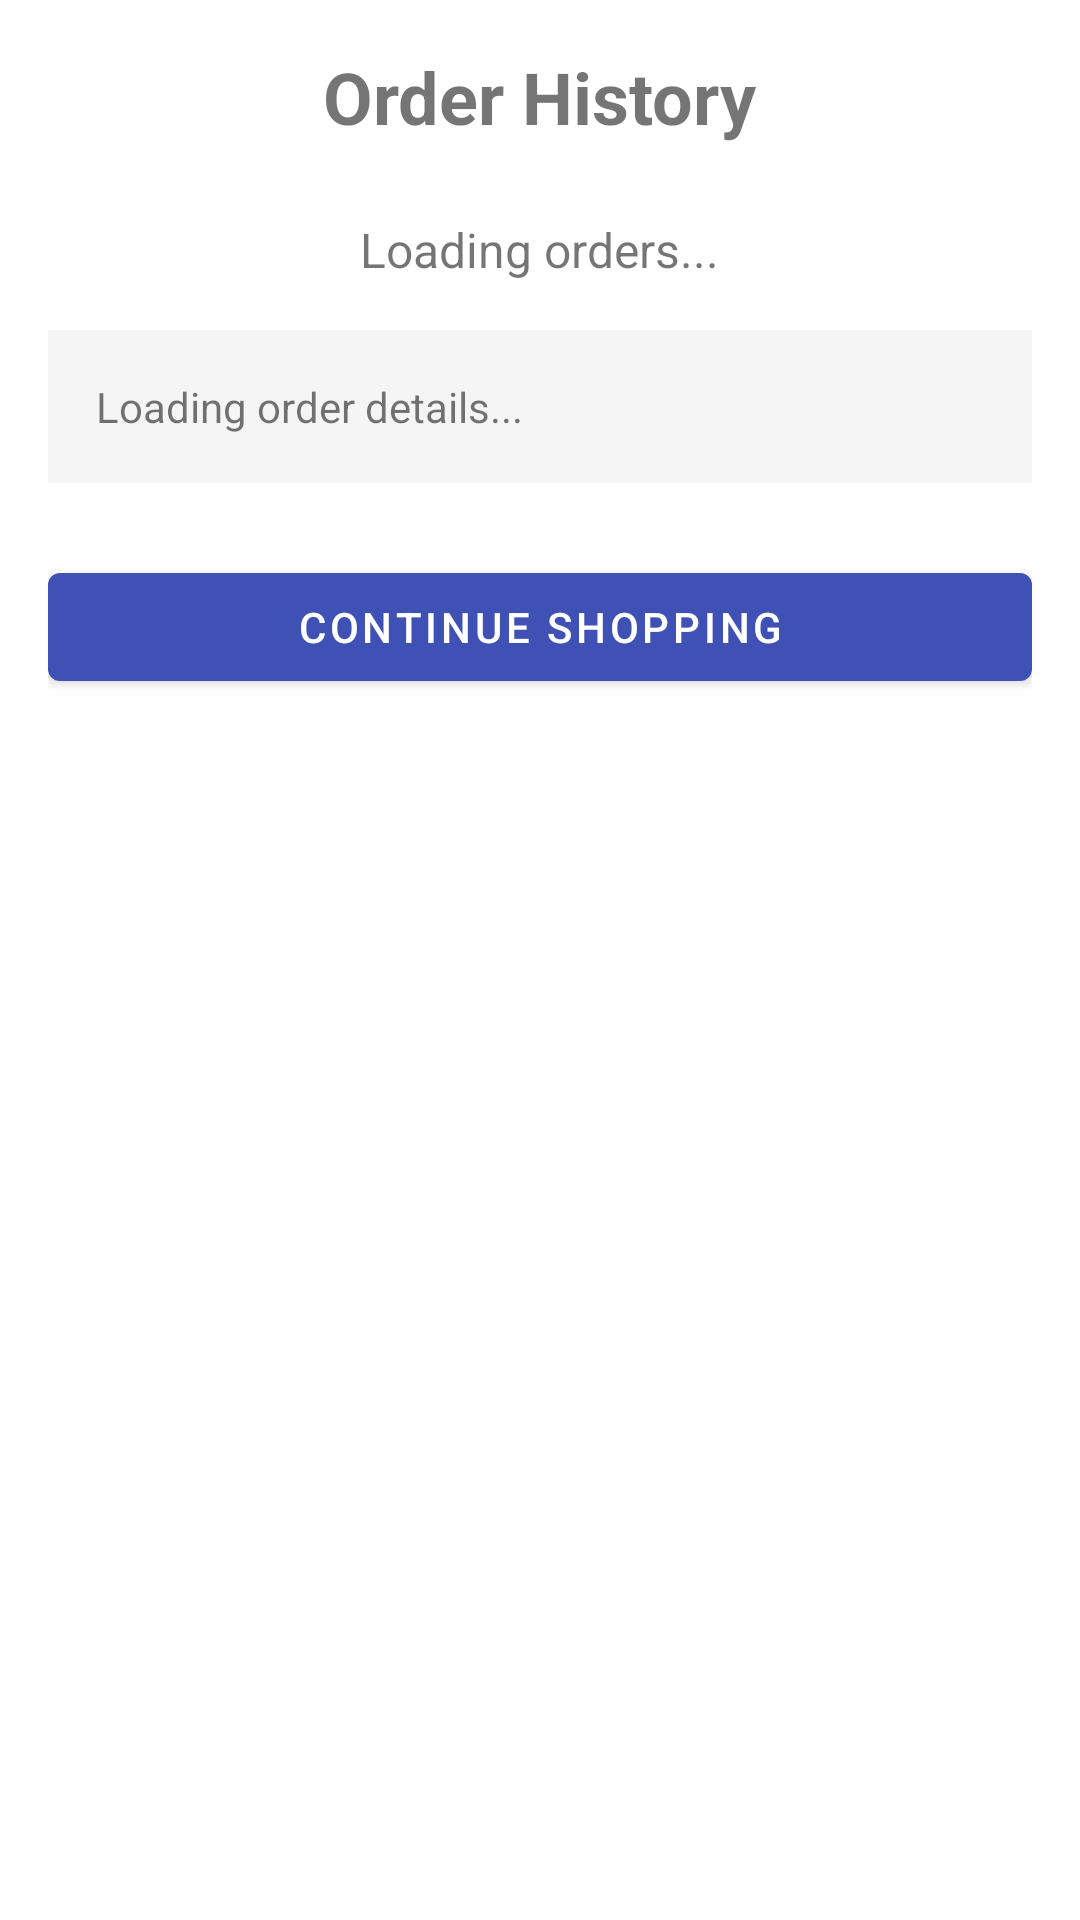

Reconstruct the res/layout file that produces this screen, plus the resources it refers to.
<!-- AndroidManifest.xml: application theme Theme.AstronomyShop -->
<!-- res/layout/fragment_order_history.xml -->
<?xml version="1.0" encoding="utf-8"?>
<ScrollView xmlns:android="http://schemas.android.com/apk/res/android"
        android:layout_width="match_parent"
        android:layout_height="match_parent"
        android:padding="16dp">

    <LinearLayout
            android:layout_width="match_parent"
            android:layout_height="wrap_content"
            android:orientation="vertical"
            android:gravity="center_horizontal">

        <TextView
                android:layout_width="wrap_content"
                android:layout_height="wrap_content"
                android:text="Order History"
                android:textSize="24sp"
                android:textStyle="bold"
                android:layout_marginBottom="24dp" />

        <TextView
                android:id="@+id/textOrderCount"
                android:layout_width="wrap_content"
                android:layout_height="wrap_content"
                android:text="Loading orders..."
                android:textSize="16sp"
                android:layout_marginBottom="16dp" />

        <TextView
                android:id="@+id/textOrderList"
                android:layout_width="match_parent"
                android:layout_height="wrap_content"
                android:text="Loading order details..."
                android:textSize="14sp"
                android:background="#F5F5F5"
                android:padding="16dp"
                android:layout_marginBottom="24dp" />

        <com.google.android.material.button.MaterialButton
                android:id="@+id/buttonBackToProfile"
                android:layout_width="match_parent"
                android:layout_height="wrap_content"
                android:text="Continue Shopping" />

    </LinearLayout>

</ScrollView>
<!-- resources referenced by this layout -->
<resources>
  <style name="Theme.AstronomyShop" parent="Theme.MaterialComponents.DayNight.NoActionBar">
          
          <item name="colorPrimary">@color/design_default_color_primary</item>
          <item name="colorPrimaryVariant">@color/design_default_color_primary_dark</item>
          <item name="colorOnPrimary">@android:color/white</item>
          
          <item name="colorSecondary">@color/design_default_color_accent</item>
          <item name="colorSecondaryVariant">@color/design_default_color_accent</item>
          <item name="colorOnSecondary">@android:color/black</item>
          
          <item name="android:statusBarColor">?attr/colorPrimaryVariant</item>
          
          <item name="windowActionBar">false</item>
          <item name="windowNoTitle">true</item>
      </style>
  <color name="design_default_color_primary">#3F51B5</color>
  <color name="design_default_color_primary_dark">#303F9F</color>
  <color name="design_default_color_accent">#FF4081</color>
</resources>
